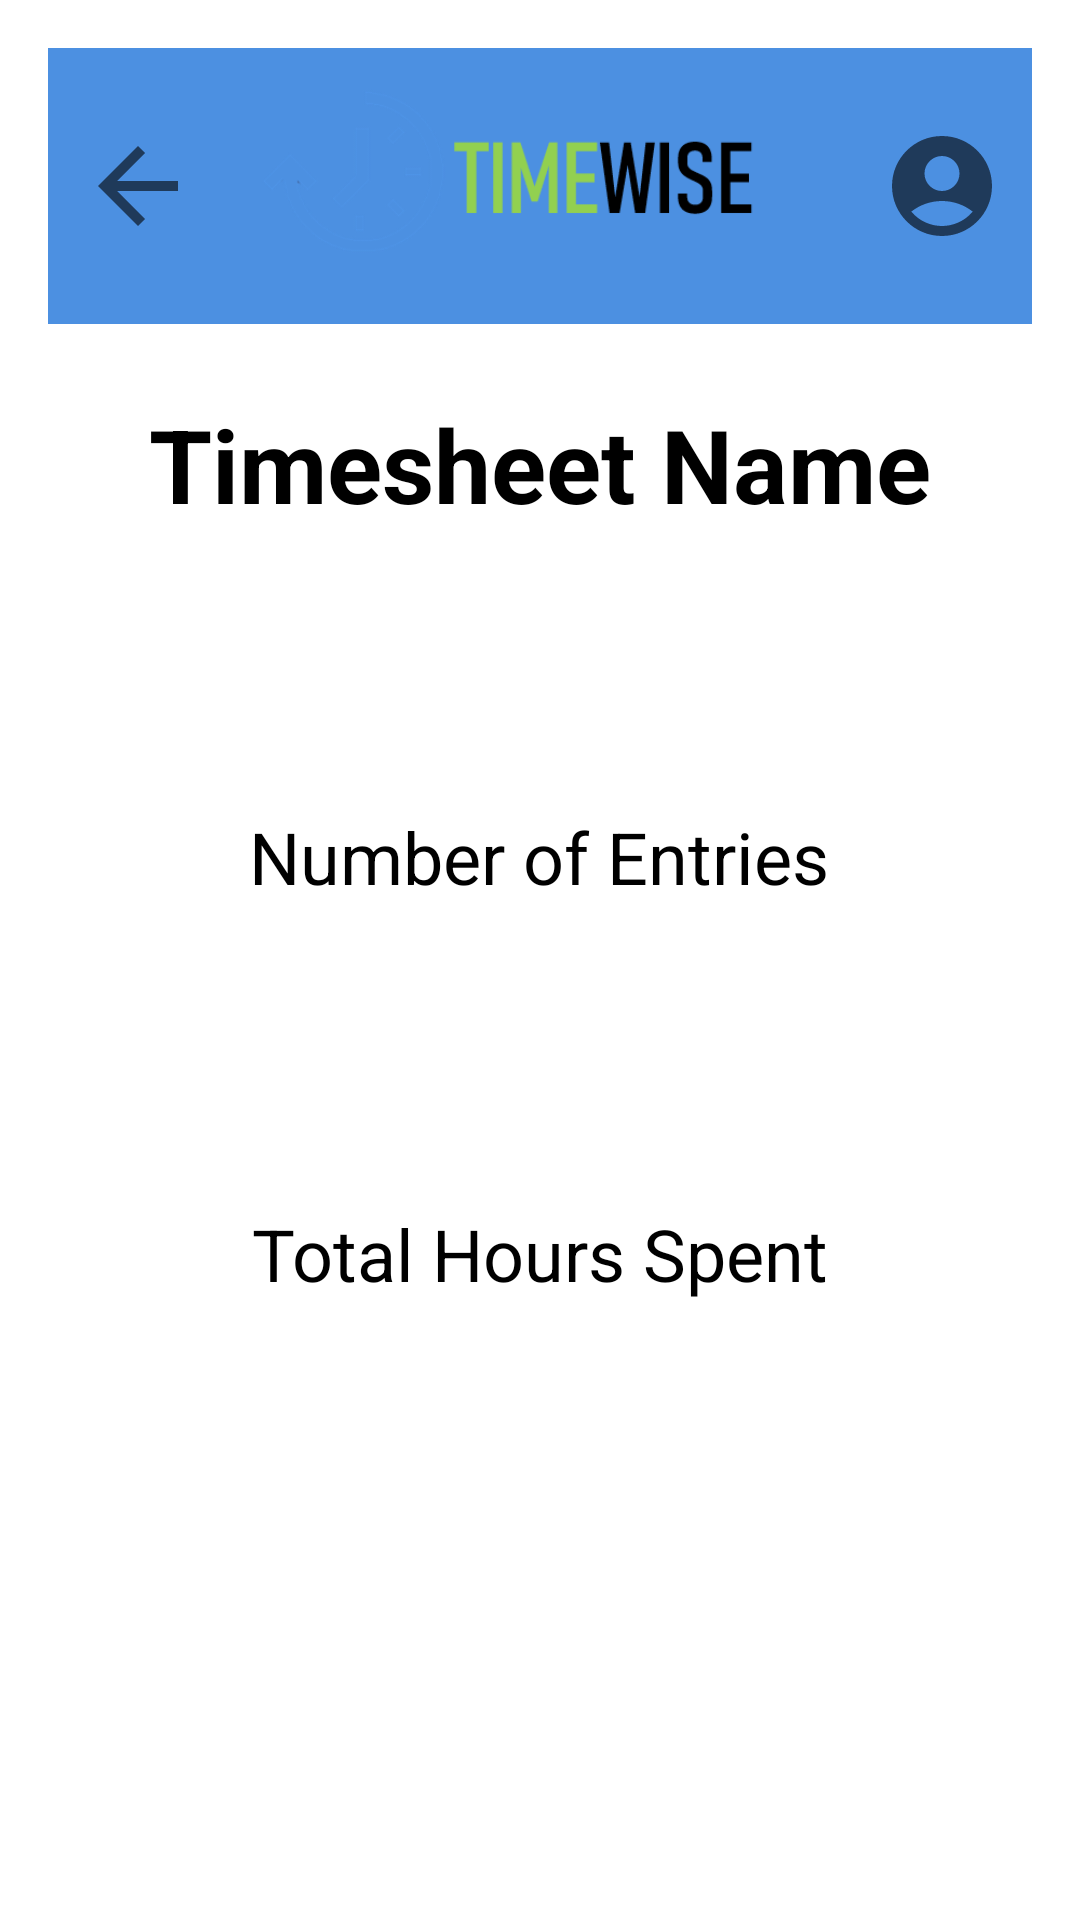

This screen was rendered from an Android layout file. Write that file and the resources it references.
<!-- AndroidManifest.xml: application theme Theme.TimeWise -->
<!-- res/layout/activity_timesheet_details.xml -->
<?xml version="1.0" encoding="utf-8"?>
<androidx.constraintlayout.widget.ConstraintLayout xmlns:android="http://schemas.android.com/apk/res/android"
    xmlns:app="http://schemas.android.com/apk/res-auto"
    xmlns:tools="http://schemas.android.com/tools"
    android:layout_width="match_parent"
    android:layout_height="match_parent"
    android:padding="16dp"
    tools:context=".TimesheetDetails">

    <include
        android:id="@+id/toolbar"
        layout="@layout/toolbar"
        app:layout_constraintTop_toTopOf="parent"
        app:layout_constraintStart_toStartOf="parent"
        app:layout_constraintEnd_toEndOf="parent" />

    <TextView
        android:id="@+id/timesheet_name"
        android:layout_width="wrap_content"
        android:layout_height="wrap_content"
        android:layout_marginTop="24dp"
        android:text="Timesheet Name"
        android:textSize="34sp"
        android:textStyle="bold"
        app:layout_constraintEnd_toEndOf="parent"
        app:layout_constraintStart_toStartOf="parent"
        app:layout_constraintTop_toBottomOf="@id/toolbar" />

    <TextView
        android:id="@+id/entry_count"
        android:layout_width="wrap_content"
        android:layout_height="wrap_content"
        android:layout_marginTop="92dp"
        android:text="Number of Entries"
        android:textSize="24sp"
        app:layout_constraintEnd_toEndOf="parent"
        app:layout_constraintHorizontal_bias="0.497"
        app:layout_constraintStart_toStartOf="parent"
        app:layout_constraintTop_toBottomOf="@id/timesheet_name" />

    <TextView
        android:id="@+id/total_hours"
        android:layout_width="wrap_content"
        android:layout_height="wrap_content"
        android:layout_marginTop="100dp"
        android:text="Total Hours Spent"
        android:textSize="24sp"
        app:layout_constraintEnd_toEndOf="parent"
        app:layout_constraintStart_toStartOf="parent"
        app:layout_constraintTop_toBottomOf="@id/entry_count" />

    <Button
        android:id="@+id/btnDeleteTimesheet"
        android:layout_width="wrap_content"
        android:layout_height="wrap_content"
        android:layout_marginTop="180dp"
        android:background="@drawable/delete_timesheet_button"
        android:text="Delete Timesheet"
        android:textColor="#FFFFFF"
        app:layout_constraintEnd_toEndOf="parent"
        app:layout_constraintStart_toStartOf="parent"
        app:layout_constraintTop_toBottomOf="@id/total_hours" />

</androidx.constraintlayout.widget.ConstraintLayout>
<!-- res/layout/toolbar.xml (included above) -->
<RelativeLayout xmlns:android="http://schemas.android.com/apk/res/android"
    android:layout_width="match_parent"
    android:layout_height="wrap_content"
    android:background="@android:color/holo_blue_light">

    <RelativeLayout
        android:id="@+id/toolbarColorBar"
        android:layout_width="match_parent"
        android:layout_height="wrap_content"
        android:background="#4C90E1"
        android:padding="10dp">

        <ImageView
            android:id="@+id/btnToolbarBack"
            android:layout_width="40dp"
            android:layout_height="40dp"
            android:layout_alignParentStart="true"
            android:layout_centerVertical="true"
            android:src="@drawable/baseline_arrow_back_24" />

        <ImageView
            android:id="@+id/imgToolbarLogo"
            android:layout_width="234dp"
            android:layout_height="72dp"
            android:layout_centerInParent="true"
            android:src="@drawable/ic_tw_full_logo" />

        <ImageView
            android:id="@+id/imgToolbarProfile"
            android:layout_width="40dp"
            android:layout_height="40dp"
            android:layout_alignParentEnd="true"
            android:layout_centerVertical="true"
            android:src="@drawable/baseline_account_circle_24" />

        <ImageView
            android:id="@+id/imgToolbarExtra"
            android:layout_width="40dp"
            android:layout_height="40dp"
            android:layout_toStartOf="@id/imgToolbarProfile"
            android:layout_marginEnd="8dp"
            android:layout_centerVertical="true"
            android:src="@drawable/fire"
            android:scaleType="fitCenter"
            android:padding="4dp"
            android:alpha="0.6" />

    </RelativeLayout>

</RelativeLayout>
<!-- resources referenced by this layout -->
<resources>
  <!-- drawable baseline_account_circle_24 (drawable) -->
  <vector xmlns:android="http://schemas.android.com/apk/res/android" android:alpha="0.6" android:height="24dp" android:tint="#000000" android:viewportHeight="24" android:viewportWidth="24" android:width="24dp">
        
      <path android:fillColor="@android:color/white" android:pathData="M12,2C6.48,2 2,6.48 2,12s4.48,10 10,10s10,-4.48 10,-10S17.52,2 12,2zM12,6c1.93,0 3.5,1.57 3.5,3.5S13.93,13 12,13s-3.5,-1.57 -3.5,-3.5S10.07,6 12,6zM12,20c-2.03,0 -4.43,-0.82 -6.14,-2.88C7.55,15.8 9.68,15 12,15s4.45,0.8 6.14,2.12C16.43,19.18 14.03,20 12,20z"/>
      
  </vector>
  <!-- drawable baseline_arrow_back_24 (drawable) -->
  <vector xmlns:android="http://schemas.android.com/apk/res/android" android:alpha="0.6" android:autoMirrored="true" android:height="24dp" android:tint="#000000" android:viewportHeight="24" android:viewportWidth="24" android:width="24dp">
        
      <path android:fillColor="@android:color/white" android:pathData="M20,11H7.83l5.59,-5.59L12,4l-8,8 8,8 1.41,-1.41L7.83,13H20v-2z"/>
      
  </vector>
  <!-- drawable ic_tw_full_logo: png bitmap (drawable, 15466 bytes) -->
</resources>
